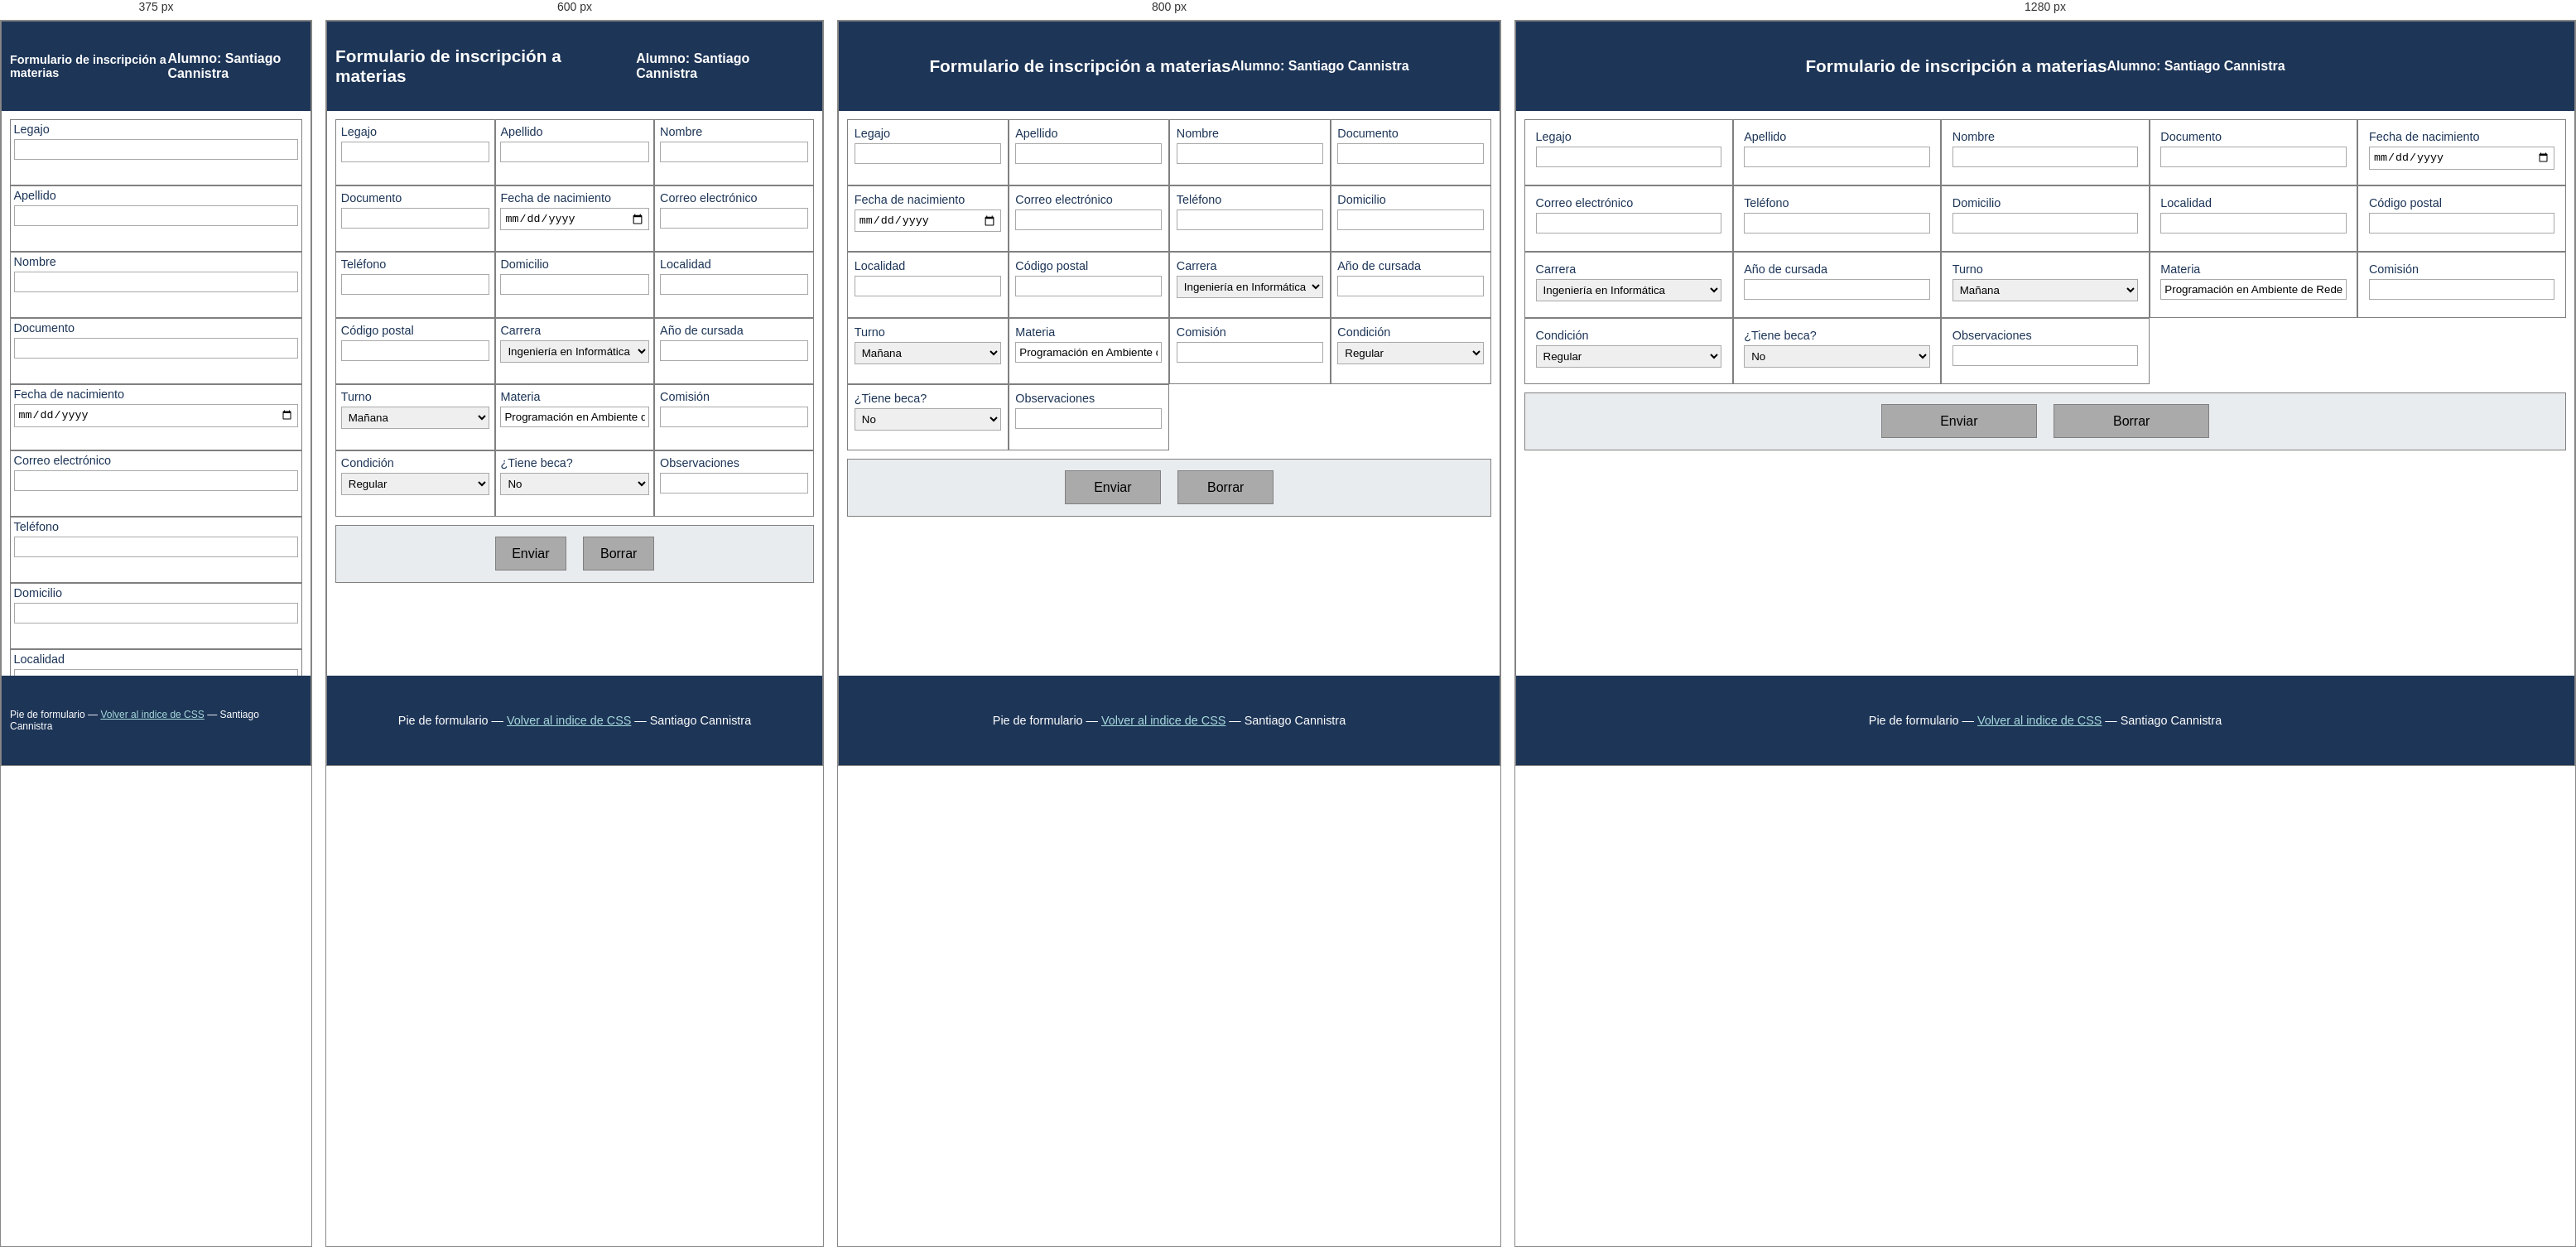
Rendered at 375 px, 600 px, 800 px and 1280 px, left to right.

<!-- file: index.html -->
<!DOCTYPE html>
<html lang="es">

<head>
    <meta http-equiv="Content-Type" content="text/html;charset=utf-8" />
    <title>css27 - Formulario responsive (RWD)</title>
    <meta name="addsearch-category" content="CSS, responsive web design, formularios, media queries" />

    <!-- Los estilos de esta pagina NO estan en este documento: viven en el
         archivo estilo.css, que se trae con la etiqueta <link> (pag. 7) -->
    <link rel="stylesheet" type="text/css" href="./estilo.css">
</head>

<body>

<!--
    TODA LA MAQUETA VIVE ADENTRO DE ESTE CONTENEDOR.

    El documento NO debe tener barras de scroll de ningun tipo: tiene que verse
    como un tablero de control. Lo unico scrolleable es la zona de entradas.
    Por eso el contenedor tiene alto fijo en % y adentro se reparte:
        cabecera 12% - formulario 76% - pie 12%
-->
<div class="contenedorFormulario">

    <!-- ZONA FIJA DE ARRIBA: encabezado del formulario -->
    <header class="cabeceraFormulario">
        <h1>Formulario de inscripción a materias</h1>
        <p class="alumno" style="font-weight: bold;">Alumno: Santiago Cannistra</p>
    </header>

    <!--
        EL FORMULARIO.
        No envia nada a ningun lado (no lleva action): lo que interesa aca es
        como se reacomodan las entradas al cambiar el tamaño del viewport.
    -->
    <form>

        <!--
            CADA "ENTRADA" ES UNA CUADRICULA = label + input (pag. 13 del apunte).

            El label lleva display:block, asi el input NO flota a su derecha y
            cae solo en el renglon de abajo. Esa es la forma mas razonable de
            lograr la responsividad cuando se achica el viewport.
        -->
        <div class="entrada">
            <label for="legajo">Legajo</label>
            <input title="Ingrese: Legajo" type="text" id="legajo" name="legajo" />
        </div>

        <div class="entrada">
            <label for="apellido">Apellido</label>
            <input title="Ingrese: Apellido" type="text" id="apellido" name="apellido" />
        </div>

        <div class="entrada">
            <label for="nombre">Nombre</label>
            <input title="Ingrese: Nombre" type="text" id="nombre" name="nombre" />
        </div>

        <div class="entrada">
            <label for="documento">Documento</label>
            <input title="Ingrese: Documento" type="text" id="documento" name="documento" />
        </div>

        <div class="entrada">
            <label for="nacimiento">Fecha de nacimiento</label>
            <input title="Ingrese: Fecha de nacimiento" type="date" id="nacimiento" name="nacimiento" />
        </div>

        <div class="entrada">
            <label for="correo">Correo electrónico</label>
            <input title="Ingrese: Correo electrónico" type="email" id="correo" name="correo" />
        </div>

        <div class="entrada">
            <label for="telefono">Teléfono</label>
            <input title="Ingrese: Teléfono" type="tel" id="telefono" name="telefono" />
        </div>

        <div class="entrada">
            <label for="domicilio">Domicilio</label>
            <input title="Ingrese: Domicilio" type="text" id="domicilio" name="domicilio" />
        </div>

        <div class="entrada">
            <label for="localidad">Localidad</label>
            <input title="Ingrese: Localidad" type="text" id="localidad" name="localidad" />
        </div>

        <div class="entrada">
            <label for="codigoPostal">Código postal</label>
            <input title="Ingrese: Código postal" type="text" id="codigoPostal" name="codigoPostal" />
        </div>

        <div class="entrada">
            <label for="carrera">Carrera</label>
            <!-- El select tambien es un elemento de formulario, igual que en HTML -->
            <select title="Seleccione: Carrera" id="carrera" name="carrera">
                <option value="sistemas">Ingeniería en Informática</option>
                <option value="gestion">Licenciatura en Gestión</option>
                <option value="diseno">Diseño Gráfico</option>
            </select>
        </div>

        <div class="entrada">
            <label for="anio">Año de cursada</label>
            <input title="Ingrese: Año de cursada" type="number" id="anio" name="anio" min="1" max="6" />
        </div>

        <div class="entrada">
            <label for="turno">Turno</label>
            <select title="Seleccione: Turno" id="turno" name="turno">
                <option value="manana">Mañana</option>
                <option value="tarde">Tarde</option>
                <option value="noche">Noche</option>
            </select>
        </div>

        <div class="entrada">
            <label for="materia">Materia</label>
            <input title="Ingrese: Materia" type="text" id="materia" name="materia" value="Programación en Ambiente de Redes" />
        </div>

        <div class="entrada">
            <label for="comision">Comisión</label>
            <input title="Ingrese: Comisión" type="text" id="comision" name="comision" />
        </div>

        <div class="entrada">
            <label for="condicion">Condición</label>
            <select title="Seleccione: Condición" id="condicion" name="condicion">
                <option value="regular">Regular</option>
                <option value="libre">Libre</option>
            </select>
        </div>

        <div class="entrada">
            <label for="beca">¿Tiene beca?</label>
            <select title="Seleccione: ¿Tiene beca?" id="beca" name="beca">
                <option value="no">No</option>
                <option value="si">Sí</option>
            </select>
        </div>

        <div class="entrada">
            <label for="observaciones">Observaciones</label>
            <input title="Ingrese: Observaciones" type="text" id="observaciones" name="observaciones" />
        </div>

        <!--
            Corte de flotacion: todas las entradas tienen float:left, asi que sin
            este div la barra de control se treparia al costado de la ultima
            entrada en lugar de quedar debajo de todas (pag. 11).
        -->
        <div class="nuevaFila"></div>

        <!--
            BARRA DE CONTROL (pag. 11 del apunte).
            Agrupa los botones de envio y de reset, y los centra con flexbox.
            Va DENTRO del form, o sea, dentro del area scrolleable: como en el
            video, los botones aparecen recien al llegar al final de las entradas.
        -->
        <div class="barraControl">
            <input title="Botón: Enviar" class="boton" type="submit" value="Enviar" />
            <input title="Botón: Borrar" class="boton" type="reset" value="Borrar" />
        </div>

    </form>

    <!-- ZONA FIJA DE ABAJO -->
    <footer class="pieFormulario">
        <p>
            Pie de formulario &mdash;
            <a href="../index.html">Volver al indice de CSS</a> &mdash;
            Santiago Cannistra
        </p>
    </footer>

</div>

</body>
</html>


/* @media block from estilo.css */
@media (min-width: 900px) {
    div.entrada {
        width: 20%;
    }
}

/* @media block from estilo.css */
@media (min-width: 700px) and (max-width: 900px) {
    div.entrada {
        width: 25%;
    }
}

/* @media block from estilo.css */
@media (min-width: 500px) and (max-width: 700px) {
    div.entrada {
        width: 33.33%;
    }
}

/* @media block from estilo.css */
@media (min-width: 380px) and (max-width: 500px) {
    div.entrada {
        width: 50%;
    }

    /* En pantallas chicas el boton necesita mas ancho para seguir siendo comodo */
    .boton {
        width: 30%;
    }

    header.cabeceraFormulario h1 {
        font-size: 1em;
    }
}

/* @media block from estilo.css */
@media (max-width: 380px) {
    div.entrada {
        width: 100%;
    }

    .boton {
        width: 40%;
    }

    header.cabeceraFormulario h1 {
        font-size: 0.9em;
    }

    footer.pieFormulario {
        font-size: 0.75em;
    }
}